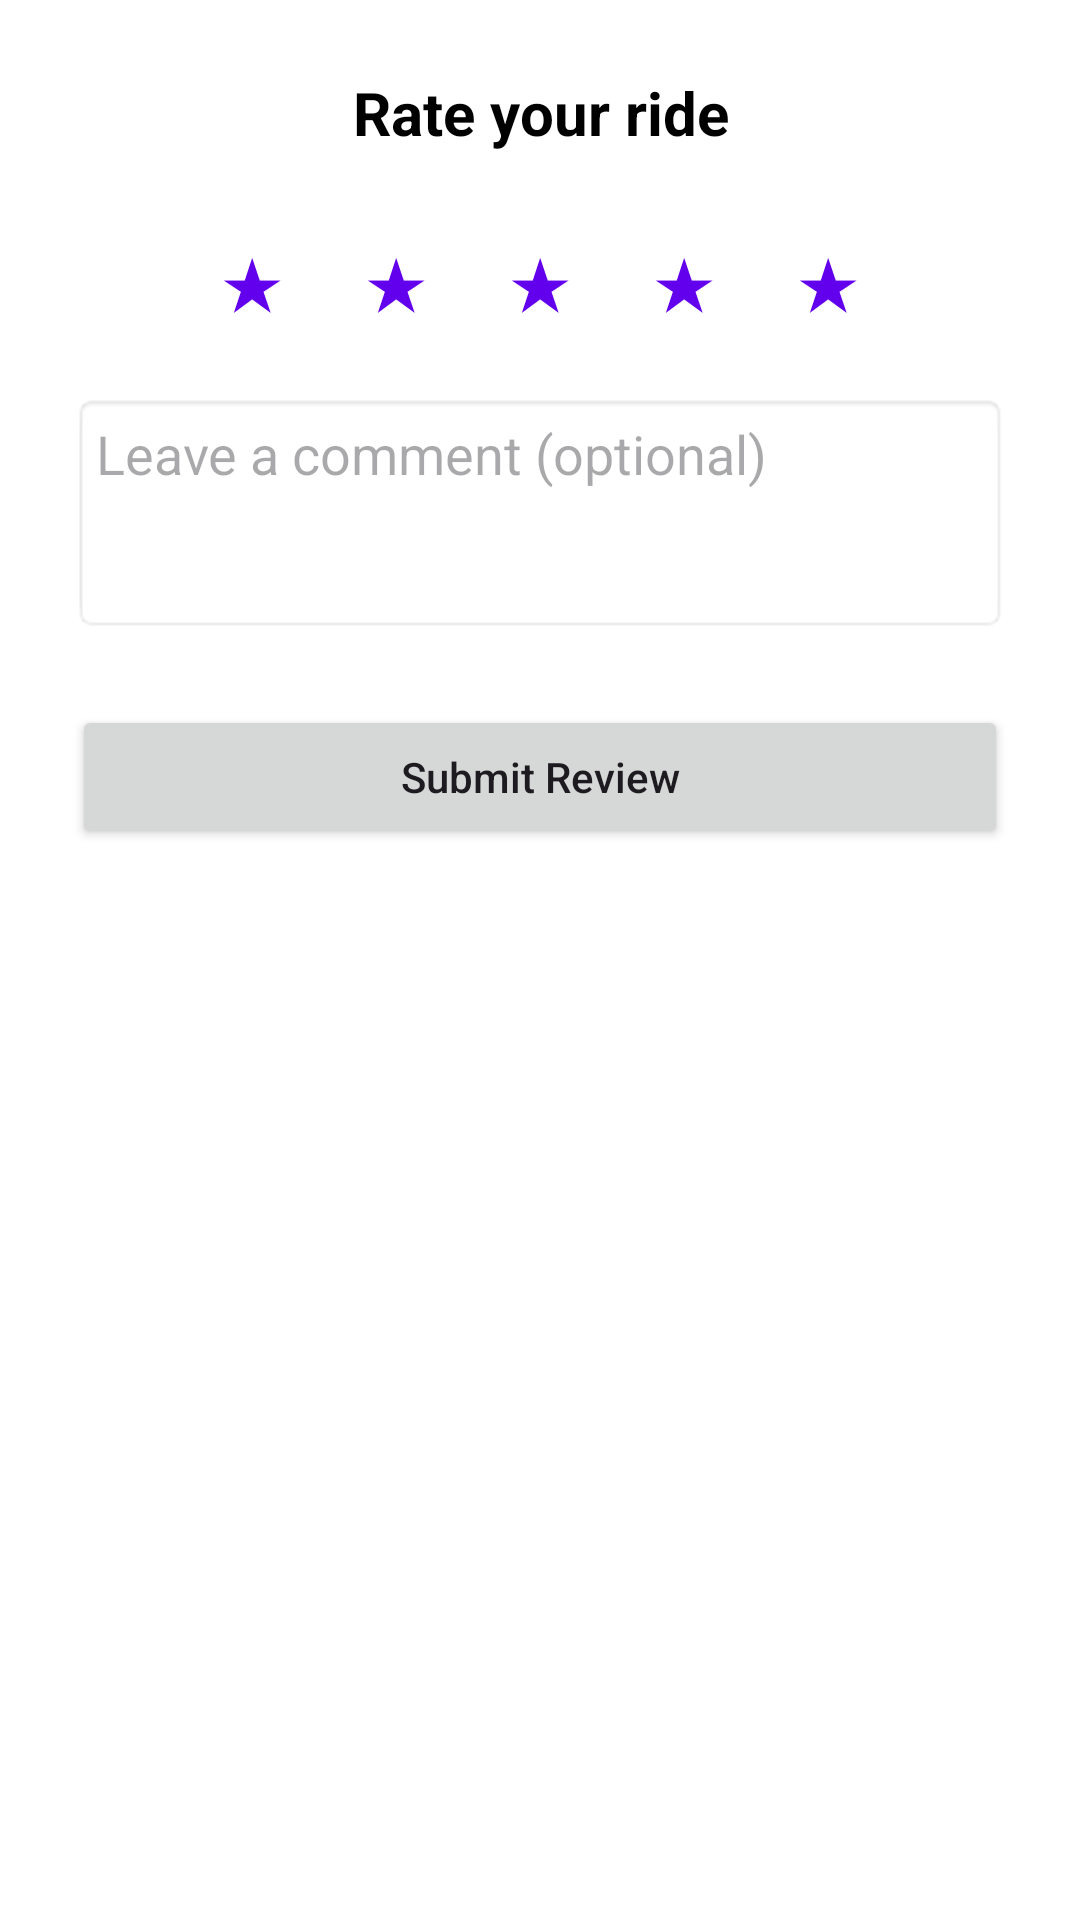

This screen was rendered from an Android layout file. Write that file and the resources it references.
<!-- AndroidManifest.xml: application theme Theme.Cmu2526 -->
<!-- res/layout/dialog_rate_driver.xml -->
<?xml version="1.0" encoding="utf-8"?>
<LinearLayout xmlns:android="http://schemas.android.com/apk/res/android"
    android:layout_width="match_parent"
    android:layout_height="wrap_content"
    android:orientation="vertical"
    android:padding="24dp">

    <TextView
        android:id="@+id/tv_title"
        android:layout_width="match_parent"
        android:layout_height="wrap_content"
        android:text="Rate your ride"
        android:textAlignment="center"
        android:textSize="20sp"
        android:textStyle="bold"
        android:textColor="@color/black" />

    <LinearLayout
        android:layout_width="wrap_content"
        android:layout_height="wrap_content"
        android:layout_gravity="center_horizontal"
        android:layout_marginTop="16dp"
        android:orientation="horizontal">

        <Button
            android:id="@+id/btn_star1"
            style="?android:attr/borderlessButtonStyle"
            android:layout_width="48dp"
            android:layout_height="48dp"
            android:text="★"
            android:textSize="24sp"
            android:textColor="@color/purple_500" />

        <Button
            android:id="@+id/btn_star2"
            style="?android:attr/borderlessButtonStyle"
            android:layout_width="48dp"
            android:layout_height="48dp"
            android:text="★"
            android:textSize="24sp"
            android:textColor="@color/purple_500" />

        <Button
            android:id="@+id/btn_star3"
            style="?android:attr/borderlessButtonStyle"
            android:layout_width="48dp"
            android:layout_height="48dp"
            android:text="★"
            android:textSize="24sp"
            android:textColor="@color/purple_500" />

        <Button
            android:id="@+id/btn_star4"
            style="?android:attr/borderlessButtonStyle"
            android:layout_width="48dp"
            android:layout_height="48dp"
            android:text="★"
            android:textSize="24sp"
            android:textColor="@color/purple_500" />

        <Button
            android:id="@+id/btn_star5"
            style="?android:attr/borderlessButtonStyle"
            android:layout_width="48dp"
            android:layout_height="48dp"
            android:text="★"
            android:textSize="24sp"
            android:textColor="@color/purple_500" />
    </LinearLayout>

    <EditText
        android:id="@+id/et_comment"
        android:layout_width="match_parent"
        android:layout_height="wrap_content"
        android:layout_marginTop="16dp"
        android:background="@android:drawable/editbox_background_normal"
        android:gravity="top|start"
        android:hint="Leave a comment (optional)"
        android:minHeight="80dp"
        android:padding="8dp" />

    <Button
        android:id="@+id/btn_submit_review"
        android:layout_width="match_parent"
        android:layout_height="wrap_content"
        android:layout_marginTop="24dp"
        android:text="Submit Review"
        android:textAllCaps="false" />

</LinearLayout>
<!-- resources referenced by this layout -->
<resources>
  <color name="black">#FF000000</color>
  <color name="purple_500">#FF6200EE</color>
  <style name="Theme.Cmu2526" parent="Theme.Material3.DayNight.NoActionBar">
          
          <item name="colorPrimary">@color/purple_500</item>
          <item name="colorOnPrimary">@color/white</item>
          <item name="colorPrimaryContainer">@color/purple_700</item>
          <item name="colorOnPrimaryContainer">@color/white</item>
  
          
          <item name="colorSecondary">@color/teal_200</item>
          <item name="colorOnSecondary">@color/black</item>
          <item name="colorSecondaryContainer">@color/teal_700</item>
          <item name="colorOnSecondaryContainer">@color/white</item>
  
          
          <item name="android:windowBackground">?attr/colorSurface</item>
          <item name="colorSurface">@color/white</item>
          <item name="colorOnSurface">@color/black</item>
  
          
          <item name="android:statusBarColor">@color/purple_700</item>
  
          
          <item name="textAppearanceHeadline6">@style/TextAppearance.Material3.HeadlineSmall</item>
          <item name="textAppearanceSubtitle1">@style/TextAppearance.Material3.TitleMedium</item>
          <item name="textAppearanceSubtitle2">@style/TextAppearance.Material3.TitleSmall</item>
          <item name="textAppearanceBody1">@style/TextAppearance.Material3.BodyLarge</item>
          <item name="textAppearanceBody2">@style/TextAppearance.Material3.BodyMedium</item>
          <item name="textAppearanceButton">@style/TextAppearance.Material3.LabelLarge</item>
          <item name="textAppearanceCaption">@style/TextAppearance.Material3.LabelMedium</item>
          <item name="textAppearanceOverline">@style/TextAppearance.Material3.LabelSmall</item>
      </style>
  <color name="white">#FFFFFFFF</color>
  <color name="purple_700">#FF3700B3</color>
  <color name="teal_200">#FF03DAC5</color>
  <color name="teal_700">#FF018786</color>
</resources>
